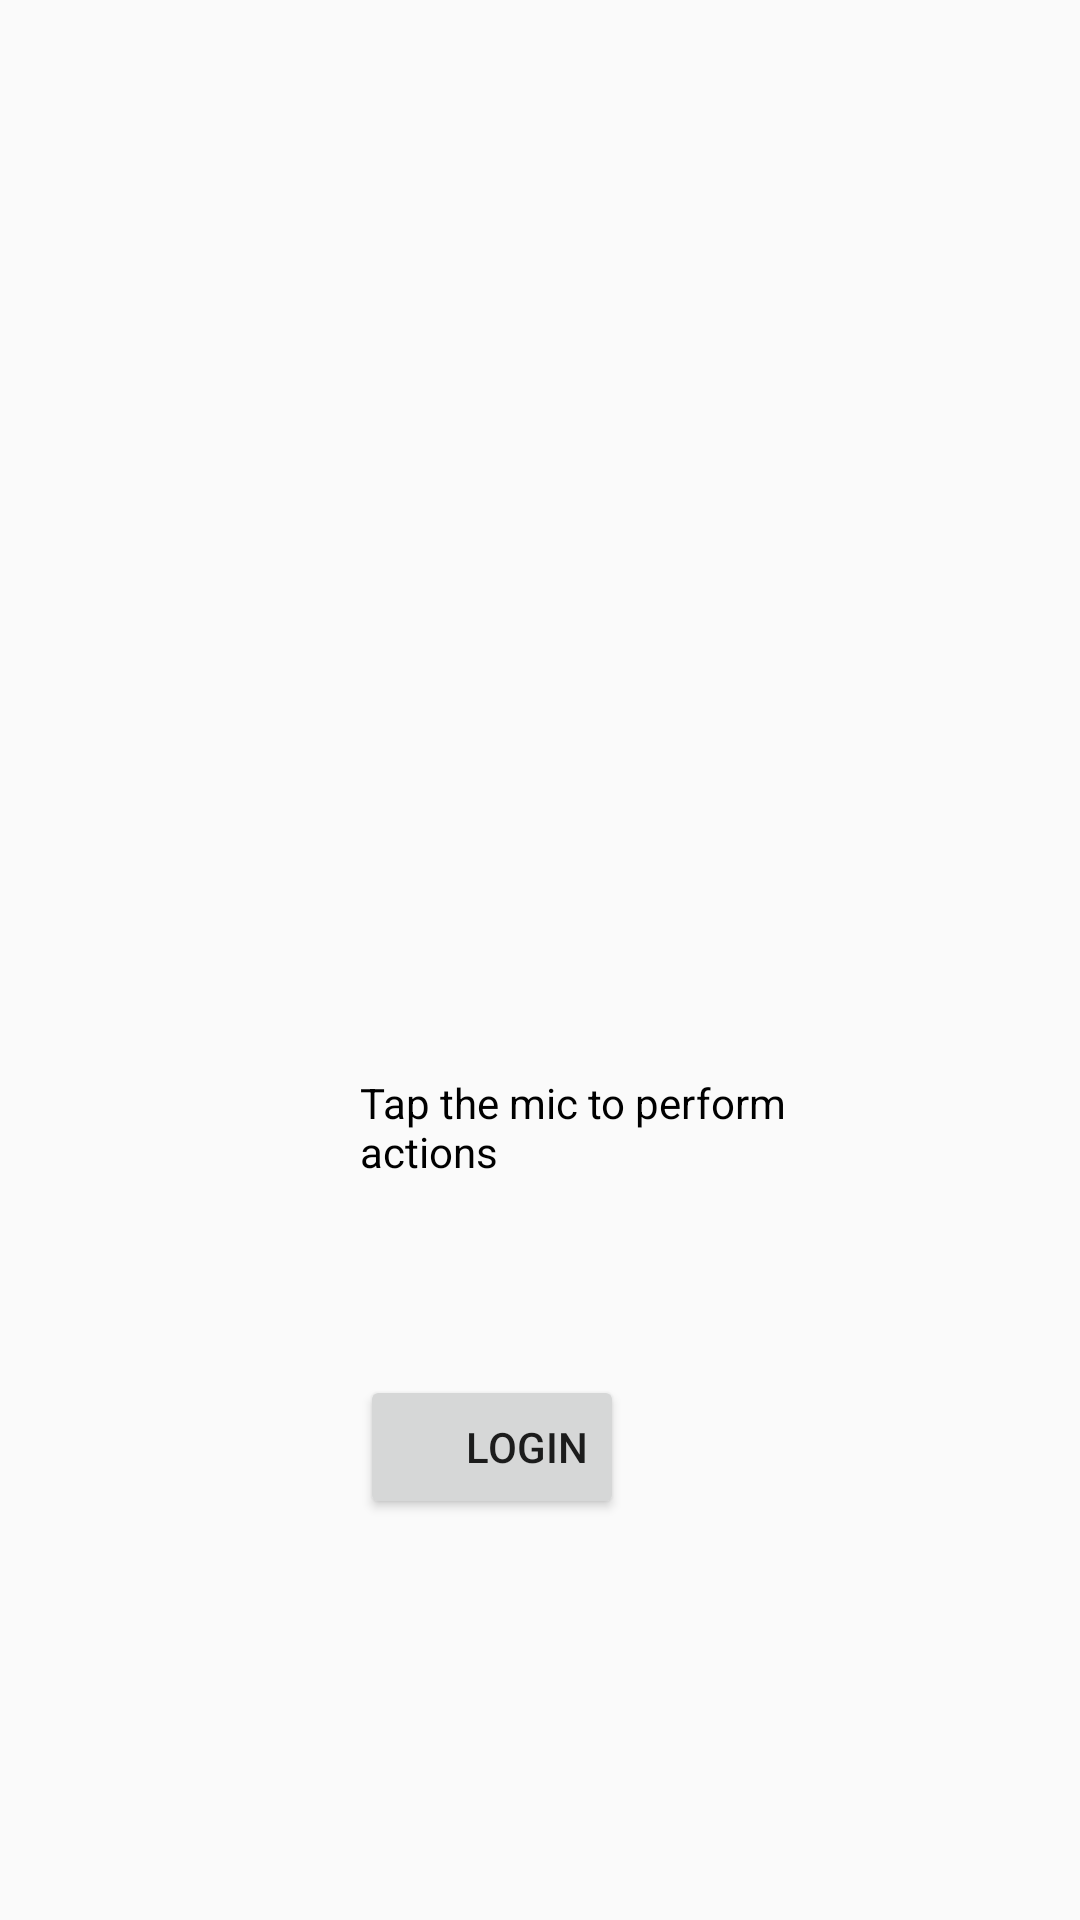

This screen was rendered from an Android layout file. Write that file and the resources it references.
<!-- AndroidManifest.xml: application theme AppTheme -->
<!-- res/layout/activity_main2.xml -->
<?xml version="1.0" encoding="utf-8"?>
<android.support.constraint.ConstraintLayout xmlns:android="http://schemas.android.com/apk/res/android"
    xmlns:app="http://schemas.android.com/apk/res-auto"
    xmlns:tools="http://schemas.android.com/tools"
    android:layout_width="match_parent"
    android:layout_height="match_parent"
    tools:context=".Main2Activity"
    android:theme="@style/AlertDialog.AppCompat.Light">

    <LinearLayout
        android:layout_width="430dp"
        android:layout_height="649dp"
        android:orientation="vertical"
        android:padding="120dp">

        <TextView
            android:id="@+id/replymessage"
            android:layout_width="wrap_content"
            android:layout_height="wrap_content"
            android:paddingTop="25dp"
            android:text=""
            android:textColor="@android:color/black" />

        <ImageView
            android:id="@+id/imageView"
            android:layout_width="123dp"
            android:layout_height="169dp"
            android:contentDescription="@string/app_name"
            android:padding="20dp"
            app:srcCompat="@drawable/sigma"
            tools:layout_editor_absoluteX="131dp"
            tools:layout_editor_absoluteY="190dp" />

        <TextView
            android:id="@+id/textView"
            android:layout_width="wrap_content"
            android:layout_height="wrap_content"
            android:paddingTop="25dp"
            android:text="@string/message"
            android:textColor="@android:color/black" />

        <Button
            android:id="@+id/button"
            android:layout_width="wrap_content"
            android:layout_height="wrap_content"
            android:layout_marginTop="65dp"
            android:paddingLeft="35dp"
            android:text="@string/login" />
    </LinearLayout>

</android.support.constraint.ConstraintLayout>
<!-- resources referenced by this layout -->
<resources>
  <!-- drawable sigma: png bitmap (drawable, 275540 bytes) -->
  <string name="app_name">Sigma</string>
  <string name="login">Login</string>
  <string name="message">Tap the mic to perform actions</string>
  <style name="AppTheme" parent="Base.Theme.AppCompat.Light">
          
          <item name="colorPrimary">@color/colorPrimary</item>
          <item name="colorPrimaryDark">@color/colorPrimaryDark</item>
          <item name="colorAccent">@color/colorAccent</item>
      </style>
  <color name="colorPrimary">#3F51B5</color>
  <color name="colorPrimaryDark">#303F9F</color>
  <color name="colorAccent">#FF4081</color>
</resources>
